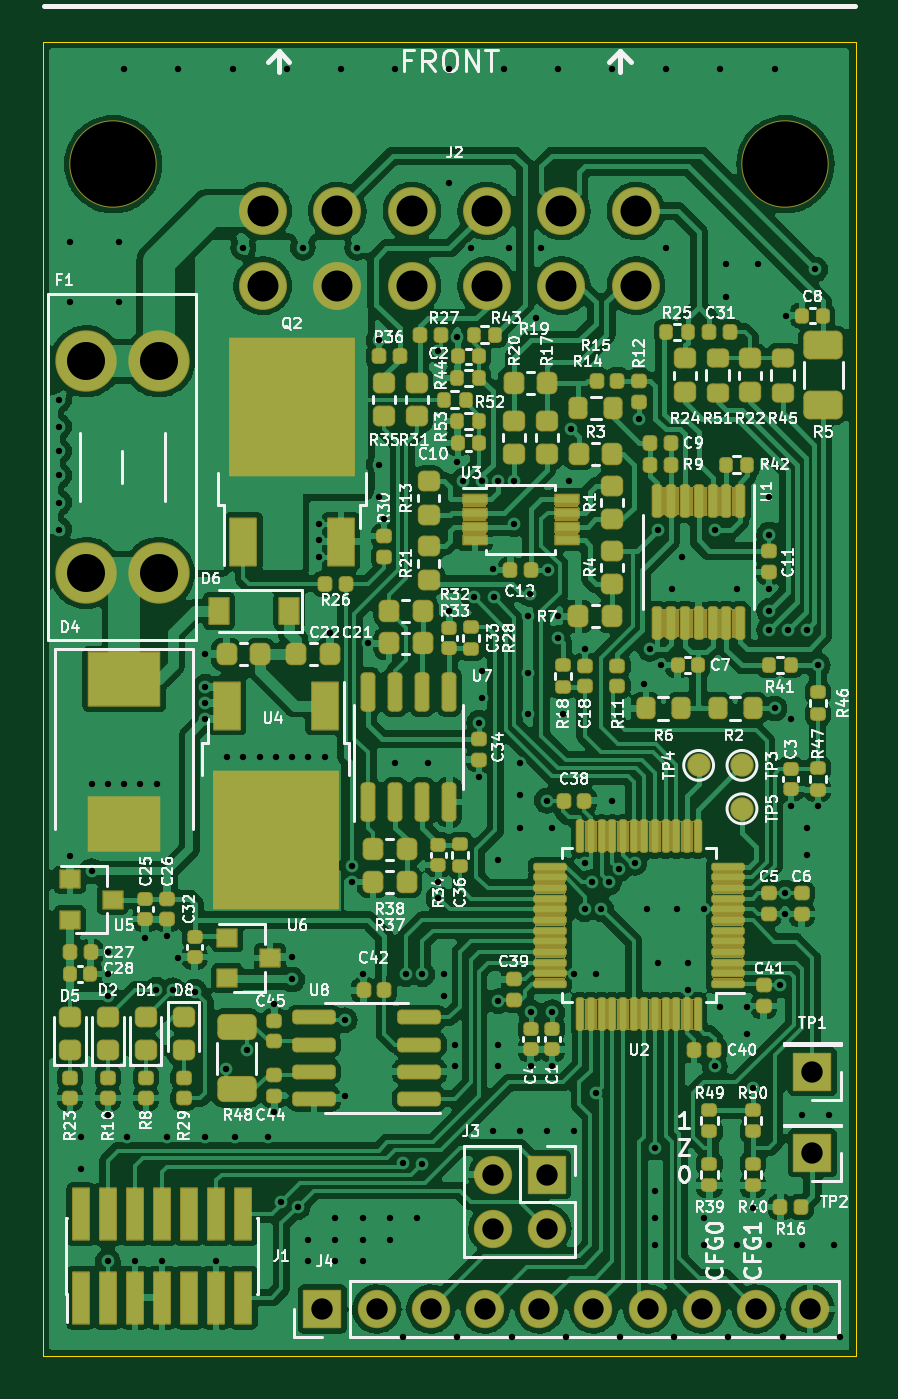
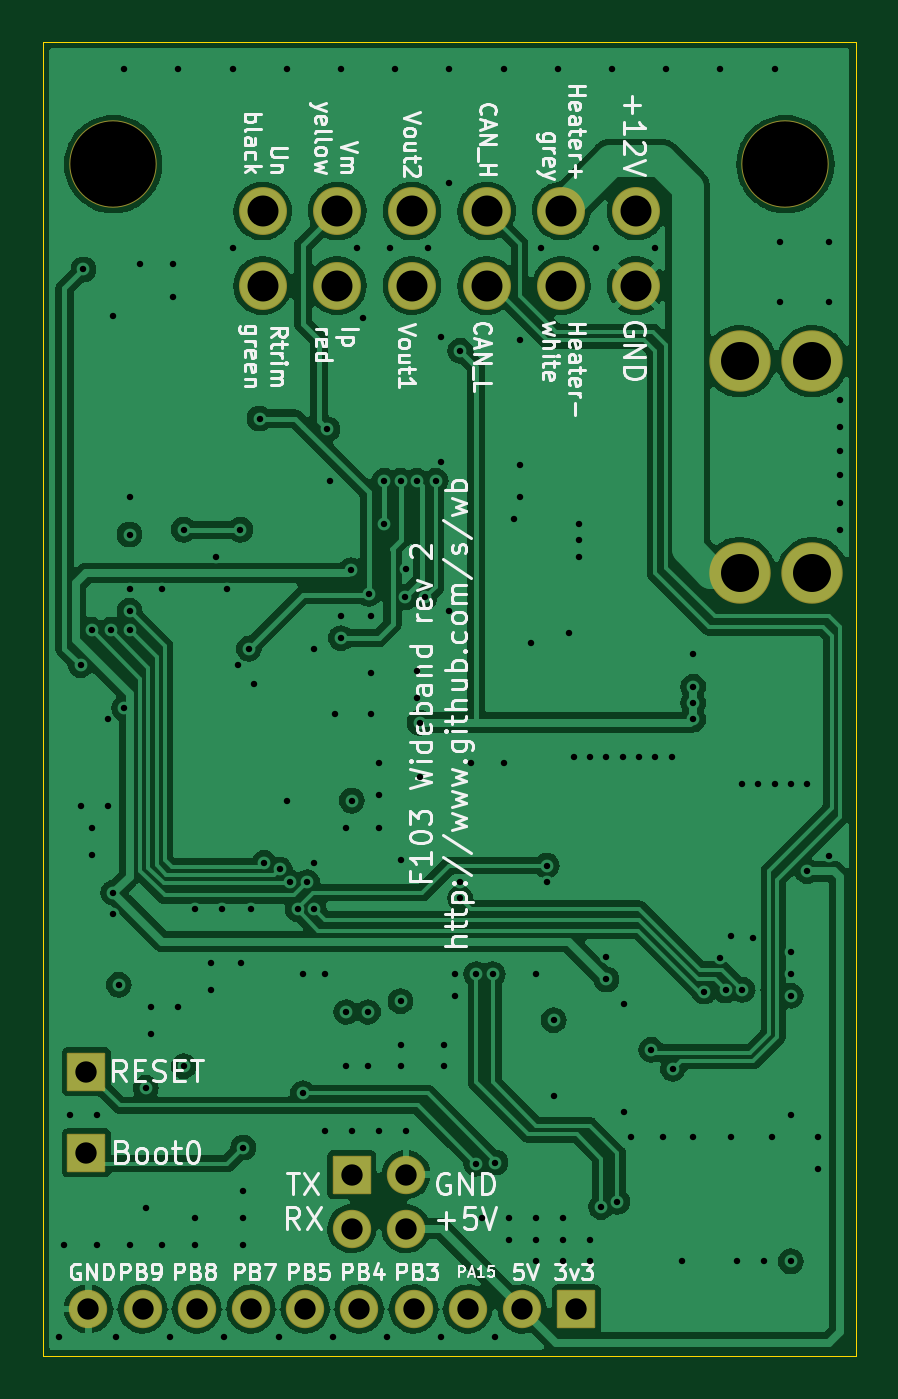
Circuit board: 11 layer files. Board 38.1 x 61.6 mm.
- bottom_copper: wideband_controller-B_Cu.gbl (159767 bytes)
- bottom_mask: wideband_controller-B_Mask.gbs (2417 bytes)
- paste: wideband_controller-B_Paste.gbp (556 bytes)
- bottom_silk: wideband_controller-B_Silkscreen.gbo (46716 bytes)
- outline: wideband_controller-Edge_Cuts.gm1 (796 bytes)
- top_copper: wideband_controller-F_Cu.gtl (414337 bytes)
- top_mask: wideband_controller-F_Mask.gts (60220 bytes)
- paste: wideband_controller-F_Paste.gtp (12006 bytes)
- top_silk: wideband_controller-F_Silkscreen.gto (123117 bytes)
- drill: wideband_controller-NPTH.drl (427 bytes)
- drill: wideband_controller-PTH.drl (3889 bytes)

=== bottom_copper: wideband_controller-B_Cu.gbl (159767 bytes, source omitted) ===
=== bottom_mask: wideband_controller-B_Mask.gbs (2417 bytes, source withheld) ===
=== paste: wideband_controller-B_Paste.gbp ===
G04 #@! TF.GenerationSoftware,KiCad,Pcbnew,6.0.4-6f826c9f35~116~ubuntu18.04.1*
G04 #@! TF.CreationDate,2022-04-10T17:08:25+03:00*
G04 #@! TF.ProjectId,wideband_controller,77696465-6261-46e6-945f-636f6e74726f,rev?*
G04 #@! TF.SameCoordinates,Original*
G04 #@! TF.FileFunction,Paste,Bot*
G04 #@! TF.FilePolarity,Positive*
%FSLAX46Y46*%
G04 Gerber Fmt 4.6, Leading zero omitted, Abs format (unit mm)*
G04 Created by KiCad (PCBNEW 6.0.4-6f826c9f35~116~ubuntu18.04.1) date 2022-04-10 17:08:25*
%MOMM*%
%LPD*%
G01*
G04 APERTURE LIST*
G04 APERTURE END LIST*
M02*

=== bottom_silk: wideband_controller-B_Silkscreen.gbo (46716 bytes, source omitted) ===
=== outline: wideband_controller-Edge_Cuts.gm1 ===
G04 #@! TF.GenerationSoftware,KiCad,Pcbnew,6.0.4-6f826c9f35~116~ubuntu18.04.1*
G04 #@! TF.CreationDate,2022-04-10T17:08:26+03:00*
G04 #@! TF.ProjectId,wideband_controller,77696465-6261-46e6-945f-636f6e74726f,rev?*
G04 #@! TF.SameCoordinates,Original*
G04 #@! TF.FileFunction,Profile,NP*
%FSLAX46Y46*%
G04 Gerber Fmt 4.6, Leading zero omitted, Abs format (unit mm)*
G04 Created by KiCad (PCBNEW 6.0.4-6f826c9f35~116~ubuntu18.04.1) date 2022-04-10 17:08:26*
%MOMM*%
%LPD*%
G01*
G04 APERTURE LIST*
G04 #@! TA.AperFunction,Profile*
%ADD10C,0.050000*%
G04 #@! TD*
G04 APERTURE END LIST*
D10*
X107950000Y-113665000D02*
X146050000Y-113665000D01*
X146050000Y-52070000D02*
X107950000Y-52070000D01*
X146050000Y-113665000D02*
X146050000Y-52070000D01*
X107950000Y-52070000D02*
X107950000Y-113665000D01*
M02*

=== top_copper: wideband_controller-F_Cu.gtl (414337 bytes, source omitted) ===
=== top_mask: wideband_controller-F_Mask.gts (60220 bytes, source omitted) ===
=== paste: wideband_controller-F_Paste.gtp (12006 bytes, source omitted) ===
=== top_silk: wideband_controller-F_Silkscreen.gto (123117 bytes, source omitted) ===
=== drill: wideband_controller-NPTH.drl ===
M48
; DRILL file {KiCad 6.0.4-6f826c9f35~116~ubuntu18.04.1} date Вс 10 апр 2022 17:09:31
; FORMAT={-:-/ absolute / inch / decimal}
; #@! TF.CreationDate,2022-04-10T17:09:31+03:00
; #@! TF.GenerationSoftware,Kicad,Pcbnew,6.0.4-6f826c9f35~116~ubuntu18.04.1
; #@! TF.FileFunction,NonPlated,1,4,NPTH
FMAT,2
INCH
; #@! TA.AperFunction,NonPlated,NPTH,ComponentDrill
T1C0.1575
%
G90
G05
T1
X4.3799Y-2.2756
X5.6201Y-2.2756
T0
M30

=== drill: wideband_controller-PTH.drl ===
M48
; DRILL file {KiCad 6.0.4-6f826c9f35~116~ubuntu18.04.1} date Вс 10 апр 2022 17:09:31
; FORMAT={-:-/ absolute / inch / decimal}
; #@! TF.CreationDate,2022-04-10T17:09:31+03:00
; #@! TF.GenerationSoftware,Kicad,Pcbnew,6.0.4-6f826c9f35~116~ubuntu18.04.1
; #@! TF.FileFunction,Plated,1,4,PTH
FMAT,2
INCH
; #@! TA.AperFunction,Plated,PTH,ViaDrill
T1C0.0118
; #@! TA.AperFunction,Plated,PTH,ComponentDrill
T2C0.0394
; #@! TA.AperFunction,Plated,PTH,ComponentDrill
T3C0.0571
; #@! TA.AperFunction,Plated,PTH,ComponentDrill
T4C0.0701
%
G90
G05
T1
X4.28Y-2.71
X4.28Y-2.76
X4.28Y-2.805
X4.28Y-2.85
X4.28Y-2.9
X4.28Y-2.95
X4.2994Y-3.5526
X4.3Y-2.42
X4.3Y-2.53
X4.32Y-4.07
X4.32Y-4.13
X4.34Y-3.42
X4.34Y-3.58
X4.37Y-3.42
X4.37Y-3.73
X4.37Y-3.77
X4.37Y-3.81
X4.37Y-4.03
X4.37Y-4.3
X4.39Y-2.42
X4.39Y-2.53
X4.4Y-2.1
X4.4Y-3.42
X4.405Y-4.07
X4.42Y-4.3
X4.43Y-3.42
X4.4394Y-3.7026
X4.4592Y-3.7992
X4.46Y-3.42
X4.47Y-4.3
X4.48Y-3.6991
X4.48Y-4.07
X4.49Y-3.8
X4.5Y-2.1
X4.5Y-3.74
X4.53Y-3.8023
X4.55Y-3.18
X4.55Y-3.24
X4.55Y-3.27
X4.55Y-3.3
X4.55Y-4.07
X4.57Y-4.3
X4.5874Y-3.945
X4.59Y-3.37
X4.6Y-2.1
X4.605Y-4.07
X4.62Y-2.43
X4.62Y-3.37
X4.6274Y-3.91
X4.65Y-3.37
X4.665Y-4.07
X4.6774Y-3.825
X4.6774Y-4.025
X4.68Y-3.37
X4.69Y-4.19
X4.7Y-2.1
X4.71Y-3.37
X4.71Y-3.7382
X4.71Y-3.78
X4.7201Y-4.2
X4.73Y-2.43
X4.74Y-3.37
X4.74Y-4.26
X4.74Y-4.3
X4.76Y-2.94
X4.76Y-2.97
X4.76Y-3.0
X4.77Y-3.37
X4.78Y-3.14
X4.79Y-4.22
X4.79Y-4.26
X4.79Y-4.3
X4.8Y-2.1
X4.8074Y-3.855
X4.8074Y-3.995
X4.82Y-3.5699
X4.82Y-3.6
X4.83Y-2.43
X4.84Y-3.77
X4.84Y-4.22
X4.84Y-4.26
X4.84Y-4.3
X4.85Y-3.16
X4.87Y-2.6
X4.87Y-2.83
X4.87Y-2.89
X4.88Y-2.93
X4.89Y-4.22
X4.89Y-4.26
X4.9Y-2.1
X4.9Y-3.38
X4.915Y-4.1177
X4.915Y-4.44
X4.92Y-3.77
X4.94Y-4.22
X4.95Y-4.12
X4.9501Y-3.77
X4.96Y-3.38
X4.98Y-2.62
X4.98Y-3.6
X4.98Y-3.6301
X4.99Y-3.77
X4.99Y-3.81
X5.0Y-2.1
X5.0Y-2.31
X5.0Y-3.1
X5.01Y-3.9
X5.01Y-3.94
X5.015Y-2.595
X5.015Y-2.825
X5.015Y-4.44
X5.025Y-2.86
X5.04Y-2.43
X5.045Y-3.075
X5.055Y-3.3062
X5.055Y-3.4062
X5.0599Y-2.86
X5.06Y-3.21
X5.06Y-3.26
X5.08Y-3.0234
X5.08Y-4.06
X5.0816Y-3.075
X5.09Y-2.86
X5.09Y-3.56
X5.09Y-3.82
X5.09Y-3.9
X5.09Y-3.94
X5.1Y-2.1
X5.11Y-2.43
X5.115Y-4.44
X5.12Y-2.94
X5.1201Y-2.86
X5.13Y-3.38
X5.13Y-3.44
X5.13Y-3.5
X5.13Y-4.06
X5.145Y-3.11
X5.145Y-3.215
X5.145Y-3.29
X5.1487Y-3.0685
X5.15Y-3.84
X5.15Y-3.94
X5.16Y-2.56
X5.17Y-2.43
X5.18Y-3.45
X5.18Y-4.06
X5.1816Y-3.025
X5.19Y-3.5
X5.19Y-3.84
X5.19Y-3.94
X5.2Y-2.1
X5.2Y-3.11
X5.2Y-3.15
X5.21Y-3.29
X5.215Y-4.44
X5.22Y-2.86
X5.225Y-2.765
X5.23Y-3.77
X5.23Y-4.06
X5.25Y-3.17
X5.25Y-3.565
X5.25Y-3.65
X5.2625Y-3.6006
X5.27Y-3.77
X5.27Y-3.99
X5.2801Y-3.65
X5.2943Y-3.6009
X5.3Y-2.1
X5.3Y-3.45
X5.3126Y-3.577
X5.315Y-4.44
X5.3418Y-3.5647
X5.35Y-2.745
X5.36Y-3.235
X5.365Y-3.65
X5.37Y-3.17
X5.38Y-4.09
X5.38Y-4.17
X5.38Y-4.22
X5.38Y-4.27
X5.385Y-3.75
X5.3856Y-2.95
X5.39Y-3.2
X5.4Y-2.1
X5.4Y-2.43
X5.41Y-3.06
X5.415Y-4.44
X5.42Y-3.65
X5.43Y-3.0
X5.44Y-3.75
X5.44Y-3.8
X5.47Y-3.65
X5.47Y-4.22
X5.47Y-4.27
X5.49Y-2.95
X5.49Y-3.94
X5.5Y-2.1
X5.5Y-3.83
X5.51Y-2.46
X5.51Y-2.52
X5.515Y-4.44
X5.53Y-3.06
X5.53Y-4.27
X5.55Y-3.83
X5.55Y-3.88
X5.56Y-3.98
X5.56Y-4.2023
X5.57Y-2.46
X5.59Y-2.89
X5.59Y-2.9591
X5.59Y-3.0591
X5.59Y-3.1
X5.59Y-3.135
X5.59Y-4.27
X5.6Y-2.1
X5.6Y-3.28
X5.61Y-3.79
X5.615Y-4.44
X5.62Y-3.62
X5.62Y-3.66
X5.6211Y-2.555
X5.625Y-3.135
X5.63Y-3.3
X5.63Y-3.46
X5.65Y-4.03
X5.65Y-4.27
X5.66Y-3.135
X5.66Y-3.5
X5.66Y-3.55
X5.675Y-2.47
X5.68Y-3.2
X5.68Y-3.46
X5.7Y-4.03
X5.71Y-4.27
X5.72Y-4.44
T2
X4.766Y-4.388
X4.866Y-4.388
X4.966Y-4.388
X5.066Y-4.388
X5.08Y-4.14
X5.08Y-4.24
X5.166Y-4.388
X5.18Y-4.14
X5.18Y-4.24
X5.266Y-4.388
X5.366Y-4.388
X5.466Y-4.388
X5.566Y-4.388
X5.666Y-4.388
X5.67Y-3.95
X5.67Y-4.1
T3
X4.6555Y-2.3622
X4.6555Y-2.5
X4.7933Y-2.3622
X4.7933Y-2.5
X4.9311Y-2.3622
X4.9311Y-2.5
X5.0689Y-2.3622
X5.0689Y-2.5
X5.2067Y-2.3622
X5.2067Y-2.5
X5.3445Y-2.3622
X5.3445Y-2.5
T4
X4.33Y-2.6394
X4.33Y-3.03
X4.4639Y-2.6394
X4.4639Y-3.03
T0
M30
